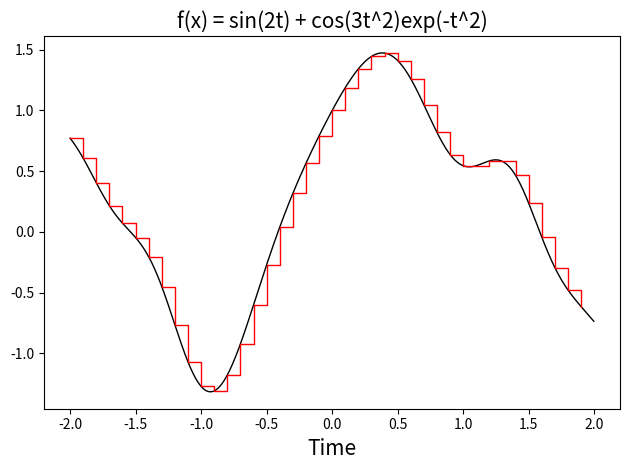

Recreate this plot in Python.
import numpy as np
import matplotlib.pyplot as plt


class Signal:
    # Initializing signal
    def __init__(self, domain: np.array, amplitude: np.array):  # Initialize a signal
        self._setTimeAmplitudeValues(domain, amplitude)
        self._initializeXYLabels()

    def _setTimeAmplitudeValues(self, domain, amplitude):
        self.domain = np.array(domain)
        self.amplitude = np.array(amplitude)
        self._validateTimeAmplitudeSize()

    def _validateTimeAmplitudeSize(self):
        assert len(self.domain) == len(self.amplitude)

    def _initializeXYLabels(self):
        self.label = ""
        self.xlabel = "Time"
        self.ylabel = "Amplitude"

    # noinspection PyAttributeOutsideInit
    def labelSignal(
        self, name: str, xlabel: str = "Time", ylabel: str = "Amplitude"
    ):  # Populate signal's label's
        self.label = name
        self.xlabel = xlabel
        self.ylabel = ylabel

    # Plotting Signal
    def plot(self, modulus: bool = False, real: bool = False):
        fig, ax = plt.subplots()  # Create new figure and axes objects
        if modulus:
            self.populatePlot(ax, plotAmplitude=True)
        elif real:
            self.populatePlot(ax, plotReal=True)
        else:
            self.populatePlot(ax)

        self.setPlotProperties(ax)
        plt.show()

    def setPlotProperties(self, ax):
        ax.set_title(self.label)
        ax.set_xlabel(self.xlabel)
        ax.set_ylabel(self.ylabel)

    def populatePlot(
            self,
            ax,
            plotAmplitude: bool = False,
            plotReal: bool = False,
            plotImaginary: bool = True,
            color: str = "black",
        ):
        if plotAmplitude:
            ax.plot(
                self.domain,
                np.abs(self.amplitude),
                label=self.label,
                color=color,
                lw=0.6,
            )
        elif plotReal:
            ax.plot(
                self.domain,
                np.real(self.amplitude),
                label=self.label,
                color=color,
                lw=0.6,
            )
        elif plotImaginary:
            ax.plot(
                self.domain,
                np.imag(self.amplitude),
                label=self.label,
                color=color,
                lw=0.6,
            )
        else:
            ax.plot(
                self.domain,
                self.amplitude,
                label=self.label,
                color=color,
                lw=0.6,
            )

    def __add__(self, signal):
        if self.domain.all() == signal.domain.all():
            difference = self.amplitude + signal.amplitude
            return Signal(self.domain, difference)
        else:
            raise ValueError("Signal domains are not equal")

    def __sub__(self, signal):
        if self.domain.all() == signal.domain.all():
            difference = self.amplitude - signal.amplitude
            return Signal(self.domain, difference)
        else:
            raise ValueError("Signal domains are not equal")

    def __mul__(self, value):
        if isinstance(value, Signal):
            product = self.amplitude - value.amplitude
        else:
            product = value * self.amplitude
        return Signal(self.domain, product)

    # Plotting step approx
    def plotStep(self, ax):
        stepArrays = self.makeStep()
        plt.plot(stepArrays[0], stepArrays[1])
        self.setPlotProperties(ax)
        plt.show()

    def makeStep(self):
        stepArrays = self.initializeDomains()
        self.populateDomains(stepArrays)
        return stepArrays

    @staticmethod
    def initializeDomains():
        return [[], []]

    def populateDomains(self, stepArrays: list):
        for num in range(len(self.domain)):
            if isOnEdgeOfArray(num, self.domain):
                self.addEndPoint(stepArrays, num)
            else:
                self.addStep(stepArrays, num)

    def addEndPoint(self, stepArrays, num):
        stepArrays[0].append(self.domain[num])
        stepArrays[1].append(self.amplitude[num])

    def addStep(self, stepArrays, num):
        stepArrays[0] += [self.domain[num], self.domain[num]]
        stepArrays[1] += [self.amplitude[num - 1], self.amplitude[num]]

    # Computations
    def getSamplingFrequency(self) -> int:
        # Assumption that data is equally spaced, if not, what are you doing??
        fs = int(1 / (self.domain[-1] - self.domain[-2]))
        return fs

    def translate(self, a: float):
        return Signal(self.domain + a, self.amplitude + a)


def isOnEdgeOfArray(index: int, domain: np.array) -> bool:
    return True if index == 0 or index == len(domain) else False


if __name__ == "__main__":
    fig, ax = plt.subplots(tight_layout=True)
    time = np.arange(-2, 2, 1 / 300)
    step_time = np.arange(-2, 2, 1 / 10)
    func = [np.sin(2 * t) +  np.cos(3 * t ** 2) * np.exp(- t ** 2) for t in time]
    step_func = [np.sin(2 * t) +  np.cos(3 * t ** 2) * np.exp(- t ** 2) for t in step_time]
    sine = Signal(time, func)
    step_sine = Signal(step_time, step_func).makeStep()
    ax.plot(time, func, lw=1, color='black')
    ax.plot(step_sine[0], step_sine[1], lw=1, color='red')
    ax.set_title(fr"f(x) = sin(2t) + cos(3t^2)exp(-t^2)", fontsize=15)
    ax.set_xlabel("Time", fontsize=15)
    plt.show()
